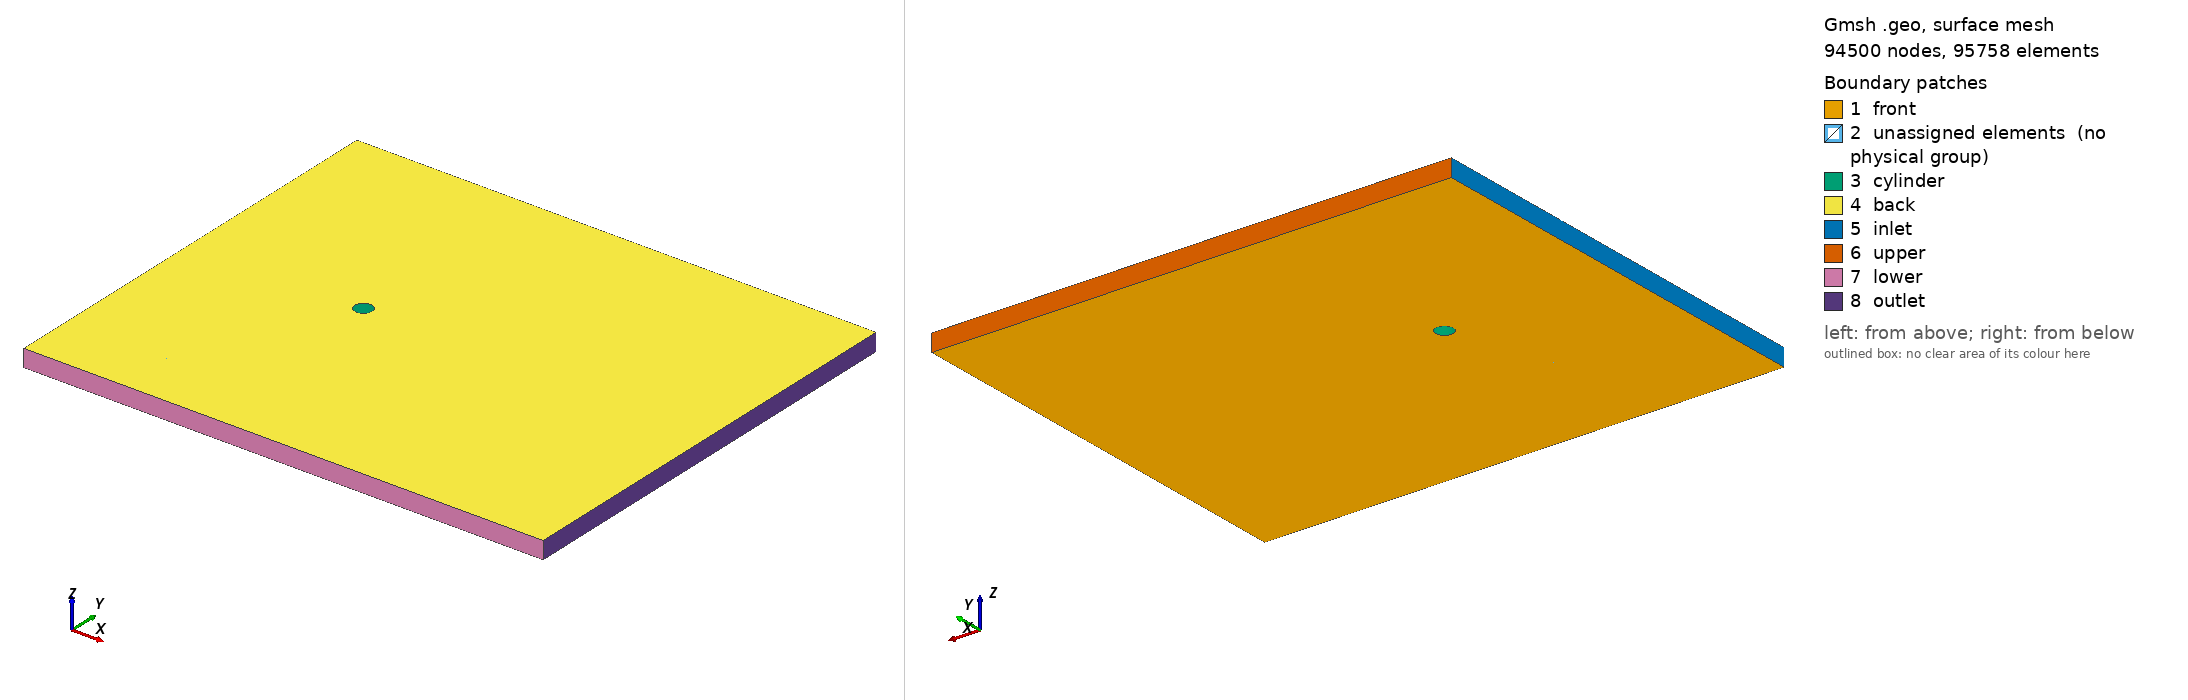

Gmsh geometry script, surface-meshed: 94500 nodes, 95758 surface elements. Boundary patches (legend numbers): 1 front, 2 unassigned elements (no physical group), 3 cylinder, 4 back, 5 inlet, 6 upper, 7 lower, 8 outlet. Left view from above one corner, right view from below the opposite corner. Legend entries are the model's physical surfaces; 'unassigned elements' are surfaces in no physical group. The drawing asked Gmsh for element sizes between 1% and 20% of the model's largest extent; the script's own settings can give other sizes.

=== hh06_single_slice_og6d_rbf_y12p5d.geo (drawn) ===
// HH06 / Duanmu-style single-strip structured mesh, enlarged O-grid edition.
//
// Purpose:
//   Single-slice HH06 CFD/FSI mesh prepared for large-motion ALE with an
//   RBF mesh-motion method configured separately in OpenFOAM.
//
// Source-grounded geometry / resolution:
//   D = 0.028 m
//   Duanmu domain convention: x/D = [-10, 20], y/D = [-15, 15]
//   Duanmu Ch.6 Mesh-I controls: 50 cells / quadrant, 120 radial layers.
//
// Engineering changes in this file:
//   - O-grid outer radius enlarged from 3D to 6D (user-selected design).
//   - Near-wall first radial cell is preserved at ~6.2294e-5 m by retuning
//     radial progression from 1.03 to 1.038865884.
//   - Outer-block progressions are retuned to preserve the original
//     interface-spacing philosophy after the O-grid enlargement.
//   - External domain, topology, node counts, physical patch names and the
//     one-cell spanwise extrusion remain unchanged.
//
// Important source boundary:
//   Duanmu Ch.6 publishes the structured-mesh strategy and Mesh-I counts
//   (46,820 cells, 50/quadrant, 120 radial), but not the exact internal
//   O-grid radius or grading factors. R_OGRID=6D and the grading below are
//   therefore deliberate engineering choices, not claimed thesis values.
//   The present 15-block topology has 46,826 cells with one z layer.
//   RBF motion settings are NOT encoded in a Gmsh .geo file; configure the
//   RBF motion solver/control radii separately in the OpenFOAM case.
//
// Case-1 CFD parameters (not used by Gmsh itself):
//   U = 0.31 m/s, Re = 7622
//   nu = U*D/Re = 1.1388087116e-6 m^2/s
//
// Physical patches retained for gmshToFoam:
//   inlet, outlet, upper, lower, cylinder, front, back, fluid
//
SetFactory("Built-in");
Mesh.MshFileVersion = 2.2;
Mesh.ElementOrder = 1;
Mesh.RecombineAll = 1;

// ---------- Frozen physical geometry (metres) ----------
D = 0.028;
R = D/2.0;
R_OGRID = 6.0*D;          // Enlarged rigid/near-field buffer for RBF ALE; thesis radius is unpublished.
X_MIN = -10.0*D;
X_WAKE = 12.5*D;         // High-resolution wake block ends at x/D=10.
X_MAX = 20.0*D;
Y_MIN = -12.5*D;
Y_MAX = 12.5*D;
Z_SPAN = 1.0*D;           // One cell in z; front/back become empty in OpenFOAM.
SQRT2_INV = 0.7071067811865475;

// ---------- Structured-node controls (N means nodes, cells=N-1) ----------
N_CIRC = 51;               // 50 cells per quadrant, exactly Duanmu Ch.6 Mesh-I.
N_RADIAL = 121;           // 120 O-grid radial layers, exactly Duanmu Ch.6 Mesh-I.
N_INLET = 29;              // 28 cells from O-grid to upstream boundary.
N_VERTICAL = 43;         // 42 cells from O-grid/wake centre to y=±15D.
N_WAKE = 78;                // 77 cells over x~4.24D..10D at the diagonal wake interface.
N_OUTLET = 35;             // 34 cells over x=10D..20D.
P_RADIAL = 1.038865884045; // Wall->6D O-grid; preserves ~6.2294e-5 m first cell; outer radial cell ~5.821e-3 m.
P_INLET = 1.003800350572; // 6D O-grid->inlet; near-interface cell ~0.1953D, almost uniform to avoid a grading jump.
P_VERTICAL = 1.036598093668; // 6D O-grid/wake->y=+/-15D; smooth far-field coarsening with preserved interface scale ratio.
P_WAKE = 1.002022846638; // O-grid/wake connector; nearly uniform ~0.069D->0.081D for smooth x/D~4.24..10 resolution.
P_OUTLET = 1.06;         // Stronger growth only in far wake.

R45 = R*SQRT2_INV;
O45 = R_OGRID*SQRT2_INV;

// ---------- Geometric anchors ----------
pC = newp; Point(pC) = {0, 0, 0};
// Cylinder anchors: NE, NW, SW, SE.
pCNE = newp; Point(pCNE) = { R45,  R45, 0};
pCNW = newp; Point(pCNW) = {-R45,  R45, 0};
pCSW = newp; Point(pCSW) = {-R45, -R45, 0};
pCSE = newp; Point(pCSE) = { R45, -R45, 0};
// O-grid outer-circle anchors: NE, NW, SW, SE.
pONE = newp; Point(pONE) = { O45,  O45, 0};
pONW = newp; Point(pONW) = {-O45,  O45, 0};
pOSW = newp; Point(pOSW) = {-O45, -O45, 0};
pOSE = newp; Point(pOSE) = { O45, -O45, 0};
// Far-field and x/D=10 wake-interface anchors.
pLT = newp; Point(pLT) = {X_MIN, Y_MAX, 0};
pLB = newp; Point(pLB) = {X_MIN, Y_MIN, 0};
pRT = newp; Point(pRT) = {X_MAX, Y_MAX, 0};
pRB = newp; Point(pRB) = {X_MAX, Y_MIN, 0};
pInN = newp; Point(pInN) = {X_MIN,  O45, 0};
pInS = newp; Point(pInS) = {X_MIN, -O45, 0};
pTopNW = newp; Point(pTopNW) = {-O45, Y_MAX, 0};
pTopNE = newp; Point(pTopNE) = { O45, Y_MAX, 0};
pBottomNW = newp; Point(pBottomNW) = {-O45, Y_MIN, 0};
pBottomNE = newp; Point(pBottomNE) = { O45, Y_MIN, 0};
pWakeTop = newp; Point(pWakeTop) = {X_WAKE, Y_MAX, 0};
pWakeN = newp; Point(pWakeN) = {X_WAKE,  O45, 0};
pWakeS = newp; Point(pWakeS) = {X_WAKE, -O45, 0};
pWakeBottom = newp; Point(pWakeBottom) = {X_WAKE, Y_MIN, 0};
pOutN = newp; Point(pOutN) = {X_MAX,  O45, 0};
pOutS = newp; Point(pOutS) = {X_MAX, -O45, 0};

// ---------- Curves: circles and cylinder-to-O-grid normal lines ----------
aOTop = newc; Circle(aOTop) = {pONE, pC, pONW};
aOLeft = newc; Circle(aOLeft) = {pONW, pC, pOSW};
aOBottom = newc; Circle(aOBottom) = {pOSW, pC, pOSE};
aORight = newc; Circle(aORight) = {pOSE, pC, pONE};
aCTop = newc; Circle(aCTop) = {pCNE, pC, pCNW};
aCLeft = newc; Circle(aCLeft) = {pCNW, pC, pCSW};
aCBottom = newc; Circle(aCBottom) = {pCSW, pC, pCSE};
aCRight = newc; Circle(aCRight) = {pCSE, pC, pCNE};
rNE = newc; Line(rNE) = {pCNE, pONE};
rNW = newc; Line(rNW) = {pCNW, pONW};
rSW = newc; Line(rSW) = {pCSW, pOSW};
rSE = newc; Line(rSE) = {pCSE, pOSE};

// ---------- Curves: outer structured connectors ----------
// Upstream side and its upper/lower corners; O-grid → inlet directions are explicit.
cInUpper = newc; Line(cInUpper) = {pONW, pInN};
cInCentre = newc; Line(cInCentre) = {pInN, pInS};
cInLower = newc; Line(cInLower) = {pOSW, pInS};
cInTop = newc; Line(cInTop) = {pInN, pLT};
cInBottom = newc; Line(cInBottom) = {pInS, pLB};
cTopLeft = newc; Line(cTopLeft) = {pLT, pTopNW};
cBottomLeft = newc; Line(cBottomLeft) = {pLB, pBottomNW};
cTopNW = newc; Line(cTopNW) = {pONW, pTopNW};
cTopCentre = newc; Line(cTopCentre) = {pTopNW, pTopNE};
cTopNE = newc; Line(cTopNE) = {pONE, pTopNE};
cBottomNW = newc; Line(cBottomNW) = {pOSW, pBottomNW};
cBottomCentre = newc; Line(cBottomCentre) = {pBottomNW, pBottomNE};
cBottomNE = newc; Line(cBottomNE) = {pOSE, pBottomNE};

// Near wake: x~4.24D to x=10D at the diagonal interface; these blocks preserve dense streamwise cells.
cTopWake = newc; Line(cTopWake) = {pTopNE, pWakeTop};
cWakeTop = newc; Line(cWakeTop) = {pWakeN, pWakeTop};
cWakeN = newc; Line(cWakeN) = {pONE, pWakeN};
cWakeS = newc; Line(cWakeS) = {pOSE, pWakeS};
cWakeCentre = newc; Line(cWakeCentre) = {pWakeS, pWakeN};
cBottomWake = newc; Line(cBottomWake) = {pBottomNE, pWakeBottom};
cWakeBottom = newc; Line(cWakeBottom) = {pWakeS, pWakeBottom};

// Far wake / outlet: x=10 to x=20; coarser, but conformal to the near wake.
cTopOut = newc; Line(cTopOut) = {pWakeTop, pRT};
cOutTop = newc; Line(cOutTop) = {pOutN, pRT};
cOutN = newc; Line(cOutN) = {pWakeN, pOutN};
cOutS = newc; Line(cOutS) = {pWakeS, pOutS};
cOutCentre = newc; Line(cOutCentre) = {pOutS, pOutN};
cBottomOut = newc; Line(cBottomOut) = {pWakeBottom, pRB};
cOutBottom = newc; Line(cOutBottom) = {pOutS, pRB};

// ---------- Fifteen conformal 2-D structured surfaces ----------
// Four inner, genuinely body-fitted O-grid sectors.
llRingTop = newll; Curve Loop(llRingTop) = {aOTop, -rNW, -aCTop, rNE};
sRingTop = news; Plane Surface(sRingTop) = {llRingTop};
llRingLeft = newll; Curve Loop(llRingLeft) = {aOLeft, -rSW, -aCLeft, rNW};
sRingLeft = news; Plane Surface(sRingLeft) = {llRingLeft};
llRingBottom = newll; Curve Loop(llRingBottom) = {aOBottom, -rSE, -aCBottom, rSW};
sRingBottom = news; Plane Surface(sRingBottom) = {llRingBottom};
llRingRight = newll; Curve Loop(llRingRight) = {aORight, -rNE, -aCRight, rSE};
sRingRight = news; Plane Surface(sRingRight) = {llRingRight};
// Upstream, upper and lower connectors.
llNW = newll; Curve Loop(llNW) = {cInUpper, cInTop, cTopLeft, -cTopNW};
sNW = news; Plane Surface(sNW) = {llNW};
llWest = newll; Curve Loop(llWest) = {cInUpper, cInCentre, -cInLower, -aOLeft};
sWest = news; Plane Surface(sWest) = {llWest};
llSW = newll; Curve Loop(llSW) = {cInLower, cInBottom, cBottomLeft, -cBottomNW};
sSW = news; Plane Surface(sSW) = {llSW};
llTopCentre = newll; Curve Loop(llTopCentre) = {cTopNW, cTopCentre, -cTopNE, aOTop};
sTopCentre = news; Plane Surface(sTopCentre) = {llTopCentre};
llBottomCentre = newll; Curve Loop(llBottomCentre) = {cBottomNW, cBottomCentre, -cBottomNE, -aOBottom};
sBottomCentre = news; Plane Surface(sBottomCentre) = {llBottomCentre};
// Three near-wake blocks connect the enlarged 6D O-grid to the fixed far-field blocks.
llUpperWake = newll; Curve Loop(llUpperWake) = {cTopNE, cTopWake, -cWakeTop, -cWakeN};
sUpperWake = news; Plane Surface(sUpperWake) = {llUpperWake};
llCentreWake = newll; Curve Loop(llCentreWake) = {cWakeS, cWakeCentre, -cWakeN, -aORight};
sCentreWake = news; Plane Surface(sCentreWake) = {llCentreWake};
llLowerWake = newll; Curve Loop(llLowerWake) = {cBottomNE, cBottomWake, -cWakeBottom, -cWakeS};
sLowerWake = news; Plane Surface(sLowerWake) = {llLowerWake};
// Three far-outlet blocks complete the rectangular domain.
llUpperOut = newll; Curve Loop(llUpperOut) = {cWakeTop, cTopOut, -cOutTop, -cOutN};
sUpperOut = news; Plane Surface(sUpperOut) = {llUpperOut};
llCentreOut = newll; Curve Loop(llCentreOut) = {cOutS, cOutCentre, -cOutN, -cWakeCentre};
sCentreOut = news; Plane Surface(sCentreOut) = {llCentreOut};
llLowerOut = newll; Curve Loop(llLowerOut) = {cWakeBottom, cBottomOut, -cOutBottom, -cOutS};
sLowerOut = news; Plane Surface(sLowerOut) = {llLowerOut};

// ---------- Transfinite controls; no curve is assigned twice ----------
Transfinite Curve {aOTop, aOLeft, aOBottom, aORight, aCTop, aCLeft, aCBottom, aCRight,
                   cInCentre, cTopCentre, cBottomCentre, cWakeCentre, cOutCentre} = N_CIRC;
Transfinite Curve {rNE, rNW, rSW, rSE} = N_RADIAL Using Progression P_RADIAL;
Transfinite Curve {cInTop, cInBottom, cTopNW, cTopNE, cBottomNW, cBottomNE,
                   cWakeTop, cWakeBottom, cOutTop, cOutBottom} = N_VERTICAL Using Progression P_VERTICAL;
// The negative tags orient these two far-field top/bottom lines from O-grid outward.
Transfinite Curve {cInUpper, cInLower, -cTopLeft, -cBottomLeft} = N_INLET Using Progression P_INLET;
Transfinite Curve {cTopWake, cWakeN, cWakeS, cBottomWake} = N_WAKE Using Progression P_WAKE;
Transfinite Curve {cTopOut, cOutN, cOutS, cBottomOut} = N_OUTLET Using Progression P_OUTLET;

Transfinite Surface {sRingTop, sRingLeft, sRingBottom, sRingRight,
                     sNW, sWest, sSW, sTopCentre, sBottomCentre,
                     sUpperWake, sCentreWake, sLowerWake,
                     sUpperOut, sCentreOut, sLowerOut};
Recombine Surface {sRingTop, sRingLeft, sRingBottom, sRingRight,
                   sNW, sWest, sSW, sTopCentre, sBottomCentre,
                   sUpperWake, sCentreWake, sLowerWake,
                   sUpperOut, sCentreOut, sLowerOut};

// ---------- One-layer extrusion; lists capture created entities dynamically ----------
// Each list is {top face, volume, lateral faces in the preceding Curve Loop order}.
// This deliberately avoids hard-coded post-Extrude surface/volume IDs.
eRingTop[] = Extrude {0, 0, Z_SPAN} { Surface{sRingTop}; Layers{1}; Recombine; };
eRingLeft[] = Extrude {0, 0, Z_SPAN} { Surface{sRingLeft}; Layers{1}; Recombine; };
eRingBottom[] = Extrude {0, 0, Z_SPAN} { Surface{sRingBottom}; Layers{1}; Recombine; };
eRingRight[] = Extrude {0, 0, Z_SPAN} { Surface{sRingRight}; Layers{1}; Recombine; };
eNW[] = Extrude {0, 0, Z_SPAN} { Surface{sNW}; Layers{1}; Recombine; };
eWest[] = Extrude {0, 0, Z_SPAN} { Surface{sWest}; Layers{1}; Recombine; };
eSW[] = Extrude {0, 0, Z_SPAN} { Surface{sSW}; Layers{1}; Recombine; };
eTopCentre[] = Extrude {0, 0, Z_SPAN} { Surface{sTopCentre}; Layers{1}; Recombine; };
eBottomCentre[] = Extrude {0, 0, Z_SPAN} { Surface{sBottomCentre}; Layers{1}; Recombine; };
eUpperWake[] = Extrude {0, 0, Z_SPAN} { Surface{sUpperWake}; Layers{1}; Recombine; };
eCentreWake[] = Extrude {0, 0, Z_SPAN} { Surface{sCentreWake}; Layers{1}; Recombine; };
eLowerWake[] = Extrude {0, 0, Z_SPAN} { Surface{sLowerWake}; Layers{1}; Recombine; };
eUpperOut[] = Extrude {0, 0, Z_SPAN} { Surface{sUpperOut}; Layers{1}; Recombine; };
eCentreOut[] = Extrude {0, 0, Z_SPAN} { Surface{sCentreOut}; Layers{1}; Recombine; };
eLowerOut[] = Extrude {0, 0, Z_SPAN} { Surface{sLowerOut}; Layers{1}; Recombine; };

// ---------- Stable physical names consumed by gmshToFoam ----------
// z=0 and z=1 planes are separate 2-D patches, not a combined group.
Physical Surface("front") = {sRingTop, sRingLeft, sRingBottom, sRingRight,
                              sNW, sWest, sSW, sTopCentre, sBottomCentre,
                              sUpperWake, sCentreWake, sLowerWake,
                              sUpperOut, sCentreOut, sLowerOut};
Physical Surface("back") = {eRingTop[0], eRingLeft[0], eRingBottom[0], eRingRight[0],
                             eNW[0], eWest[0], eSW[0], eTopCentre[0], eBottomCentre[0],
                             eUpperWake[0], eCentreWake[0], eLowerWake[0],
                             eUpperOut[0], eCentreOut[0], eLowerOut[0]};
// Lateral indices are derived from each Curve Loop order above, never global IDs.
Physical Surface("cylinder") = {eRingTop[4], eRingLeft[4], eRingBottom[4], eRingRight[4]};
Physical Surface("inlet") = {eNW[3], eWest[3], eSW[3]};
Physical Surface("upper") = {eNW[4], eTopCentre[3], eUpperWake[3], eUpperOut[3]};
Physical Surface("lower") = {eSW[4], eBottomCentre[3], eLowerWake[3], eLowerOut[3]};
Physical Surface("outlet") = {eUpperOut[4], eCentreOut[3], eLowerOut[4]};
Physical Volume("fluid") = {eRingTop[1], eRingLeft[1], eRingBottom[1], eRingRight[1],
                             eNW[1], eWest[1], eSW[1], eTopCentre[1], eBottomCentre[1],
                             eUpperWake[1], eCentreWake[1], eLowerWake[1],
                             eUpperOut[1], eCentreOut[1], eLowerOut[1]};
